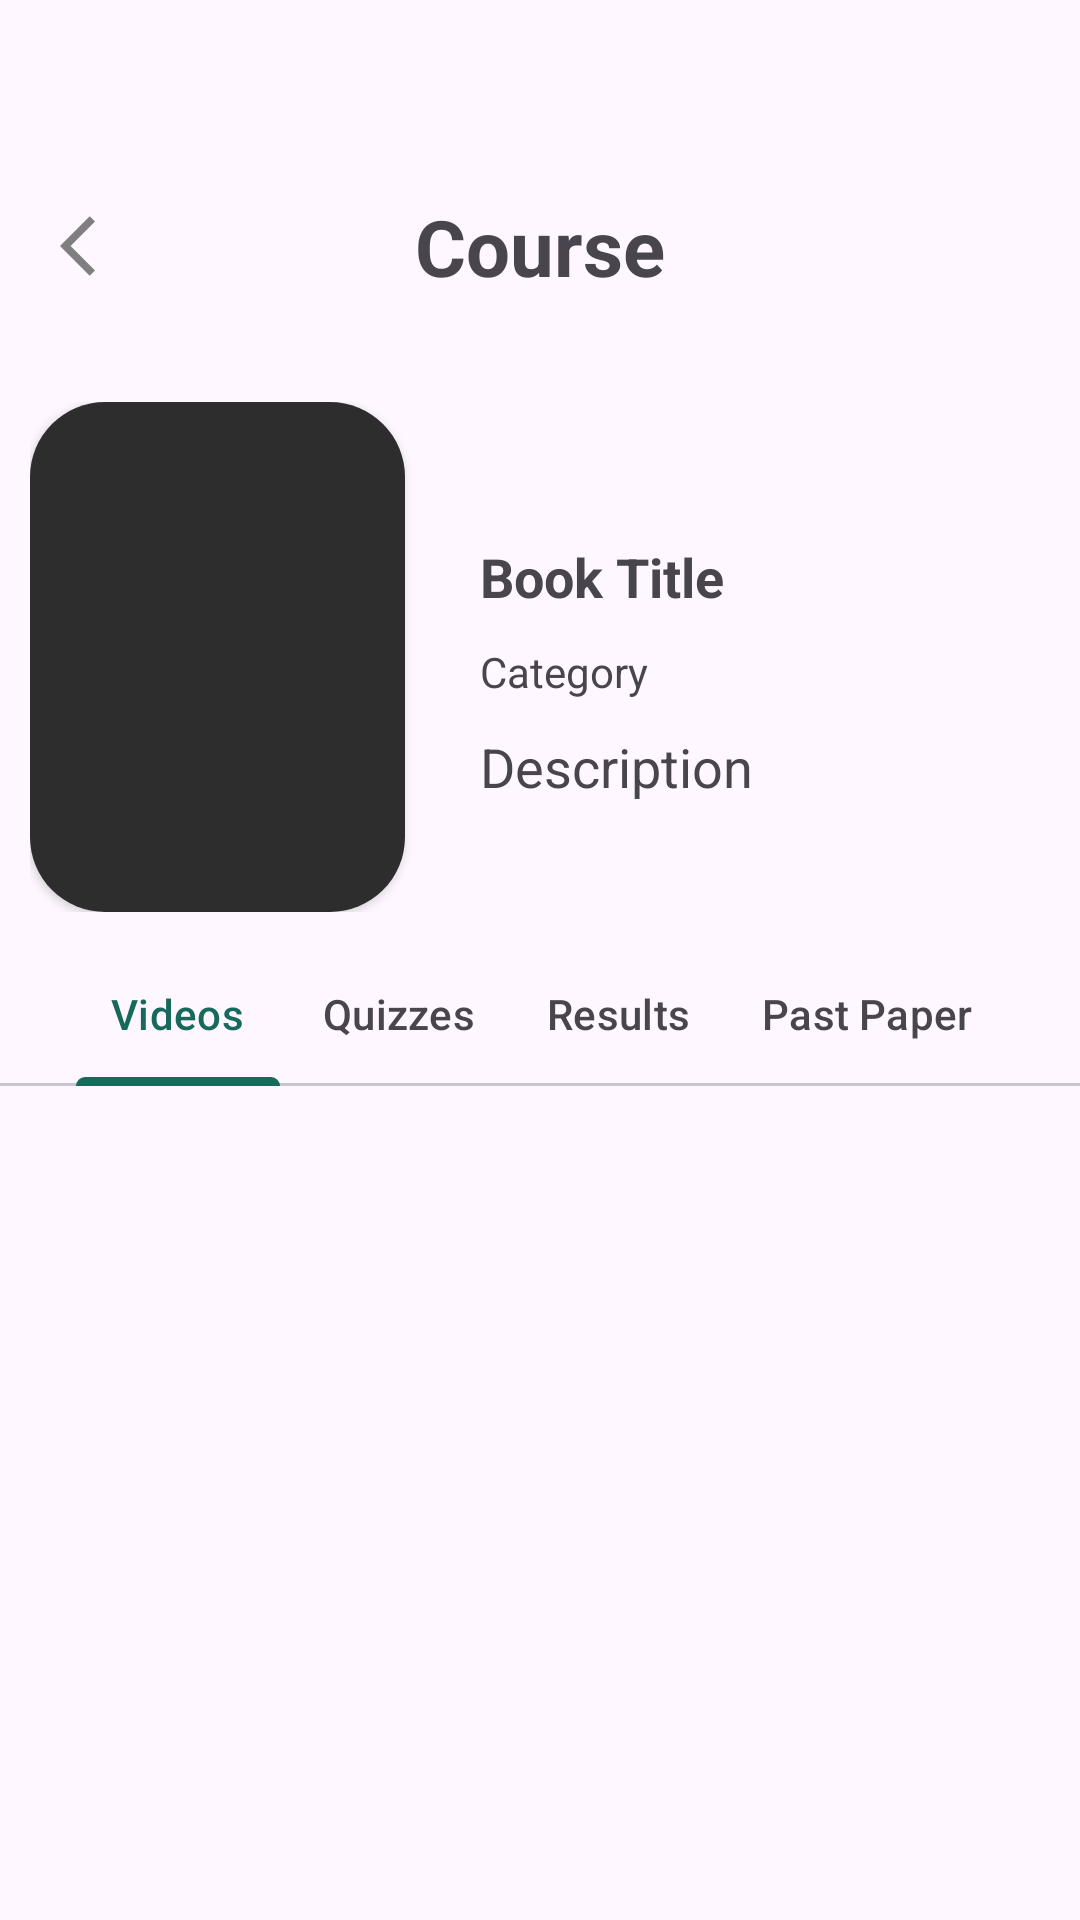

The Android layout XML behind this screen, and the referenced resources:
<!-- AndroidManifest.xml: application theme Theme.ExamEase3 -->
<!-- res/layout/student_course_details_enrolled.xml -->
<?xml version="1.0" encoding="utf-8"?>
<LinearLayout xmlns:android="http://schemas.android.com/apk/res/android"
    xmlns:app="http://schemas.android.com/apk/res-auto"
    xmlns:tools="http://schemas.android.com/tools"
    android:layout_width="match_parent"
    android:layout_height="match_parent"
    android:orientation="vertical">

    <androidx.constraintlayout.widget.ConstraintLayout
        android:id="@+id/constraintLayout2"
        android:layout_width="match_parent"
        android:layout_height="wrap_content"
        android:paddingTop="50dp"
        app:layout_constraintEnd_toEndOf="parent"
        app:layout_constraintStart_toStartOf="parent"
        app:layout_constraintTop_toTopOf="parent">

        <TextView
            android:layout_width="wrap_content"
            android:layout_height="wrap_content"
            android:layout_weight="1"
            android:text="Course"
            android:textSize="26sp"
            android:textStyle="bold"
            app:layout_constraintBottom_toBottomOf="parent"
            app:layout_constraintEnd_toEndOf="parent"
            app:layout_constraintStart_toStartOf="@+id/back_btn"
            app:layout_constraintTop_toTopOf="parent" />

        <ImageButton
            android:id="@+id/back_btn"
            android:layout_width="wrap_content"
            android:layout_height="wrap_content"
            android:layout_weight="1"
            android:backgroundTint="#00FFFFFF"
            android:padding="20dp"
            android:src="@drawable/baseline_arrow_back_24"
            app:layout_constraintBottom_toBottomOf="parent"
            app:layout_constraintStart_toStartOf="parent"
            app:layout_constraintTop_toTopOf="parent"
            tools:ignore="SpeakableTextPresentCheck"
            android:contentDescription="TODO" />
    </androidx.constraintlayout.widget.ConstraintLayout>

    <androidx.core.widget.NestedScrollView
        android:layout_width="match_parent"
        android:layout_height="wrap_content"
        android:layout_marginTop="10dp"
        android:padding="10dp">

        <LinearLayout
            android:layout_width="match_parent"
            android:layout_height="match_parent"
            android:gravity="center"
            android:orientation="horizontal">

            <androidx.cardview.widget.CardView
                android:layout_width="wrap_content"
                android:layout_height="wrap_content"
                app:cardCornerRadius="25dp">

                <ImageView
                    android:id="@+id/bookthumbnail"
                    android:layout_width="125dp"
                    android:layout_height="170dp"
                    android:background="#2d2d2d"
                    android:scaleType="centerCrop"
                    android:contentDescription="TODO" />
            </androidx.cardview.widget.CardView>

            <LinearLayout
                android:layout_width="match_parent"
                android:layout_height="wrap_content"
                android:orientation="vertical"
                android:padding="25dp">

                <TextView
                    android:id="@+id/txttitle"
                    android:layout_width="wrap_content"
                    android:layout_height="wrap_content"
                    android:layout_marginTop="10dp"
                    android:text="Book Title"
                    android:textSize="18sp"
                    android:textStyle="bold" />

                <TextView
                    android:id="@+id/txtCat"
                    android:layout_width="wrap_content"
                    android:layout_height="wrap_content"
                    android:layout_marginTop="10dp"
                    android:text="Category" />

                <TextView
                    android:id="@+id/txtDesc"
                    android:layout_width="wrap_content"
                    android:layout_height="wrap_content"
                    android:layout_marginTop="10dp"
                    android:text="Description"
                    android:textSize="18sp" />
            </LinearLayout>


        </LinearLayout>


    </androidx.core.widget.NestedScrollView>

    <com.google.android.material.tabs.TabLayout
        android:id="@+id/tabLayout"
        android:layout_width="match_parent"
        android:layout_height="wrap_content"
        android:fillViewport="true"
        android:foregroundGravity="fill"
        app:tabGravity="center"
        app:tabIndicatorColor="@color/green"
        app:tabIndicatorFullWidth="true"
        app:tabMode="scrollable"
        app:tabSelectedTextColor="@color/green">
        <com.google.android.material.tabs.TabItem
            android:id="@+id/video"
            android:layout_width="wrap_content"
            android:layout_height="wrap_content"
            android:text="Videos" />
        <com.google.android.material.tabs.TabItem
            android:id="@+id/tabItem2"
            android:layout_width="wrap_content"
            android:layout_height="wrap_content"
            android:text="Quizzes" />

        <com.google.android.material.tabs.TabItem
            android:id="@+id/tabItem"
            android:layout_width="wrap_content"
            android:layout_height="wrap_content"
            android:text="Results" />
        <com.google.android.material.tabs.TabItem
            android:id="@+id/pastPaper"
            android:layout_width="wrap_content"
            android:layout_height="wrap_content"
            android:text="Past Paper" />
    </com.google.android.material.tabs.TabLayout>
    <androidx.viewpager2.widget.ViewPager2
        android:id="@+id/viewpager_at_student_quiz_view"
        android:layout_width="match_parent"
        android:layout_height="match_parent"
        android:orientation="vertical" />

</LinearLayout>
<!-- resources referenced by this layout -->
<resources>
  <color name="green">#17695C</color>
  <!-- drawable baseline_arrow_back_24 (drawable) -->
  <vector android:autoMirrored="true" android:height="24dp"
      android:tint="#7F7F7F" android:viewportHeight="24"
      android:viewportWidth="24" android:width="24dp" xmlns:android="http://schemas.android.com/apk/res/android">
      <path android:fillColor="@android:color/white" android:pathData="M11.67,3.87L9.9,2.1 0,12l9.9,9.9 1.77,-1.77L3.54,12z"/>
  </vector>
  <style name="Theme.ExamEase3" parent="Base.Theme.ExamEase3">
      <item name="android:navigationBarColor">@android:color/transparent</item>
      <item name="android:statusBarColor">@android:color/transparent</item>
      <item name="android:windowLightStatusBar">?attr/isLightTheme</item>
    </style>
  <style name="Base.Theme.ExamEase3" parent="Theme.Material3.DayNight.NoActionBar">
          <item name="android:windowDrawsSystemBarBackgrounds">true</item>
          <item name="android:statusBarColor">#00000000</item>
          <item name="android:windowTranslucentNavigation">true</item>
      </style>
</resources>
